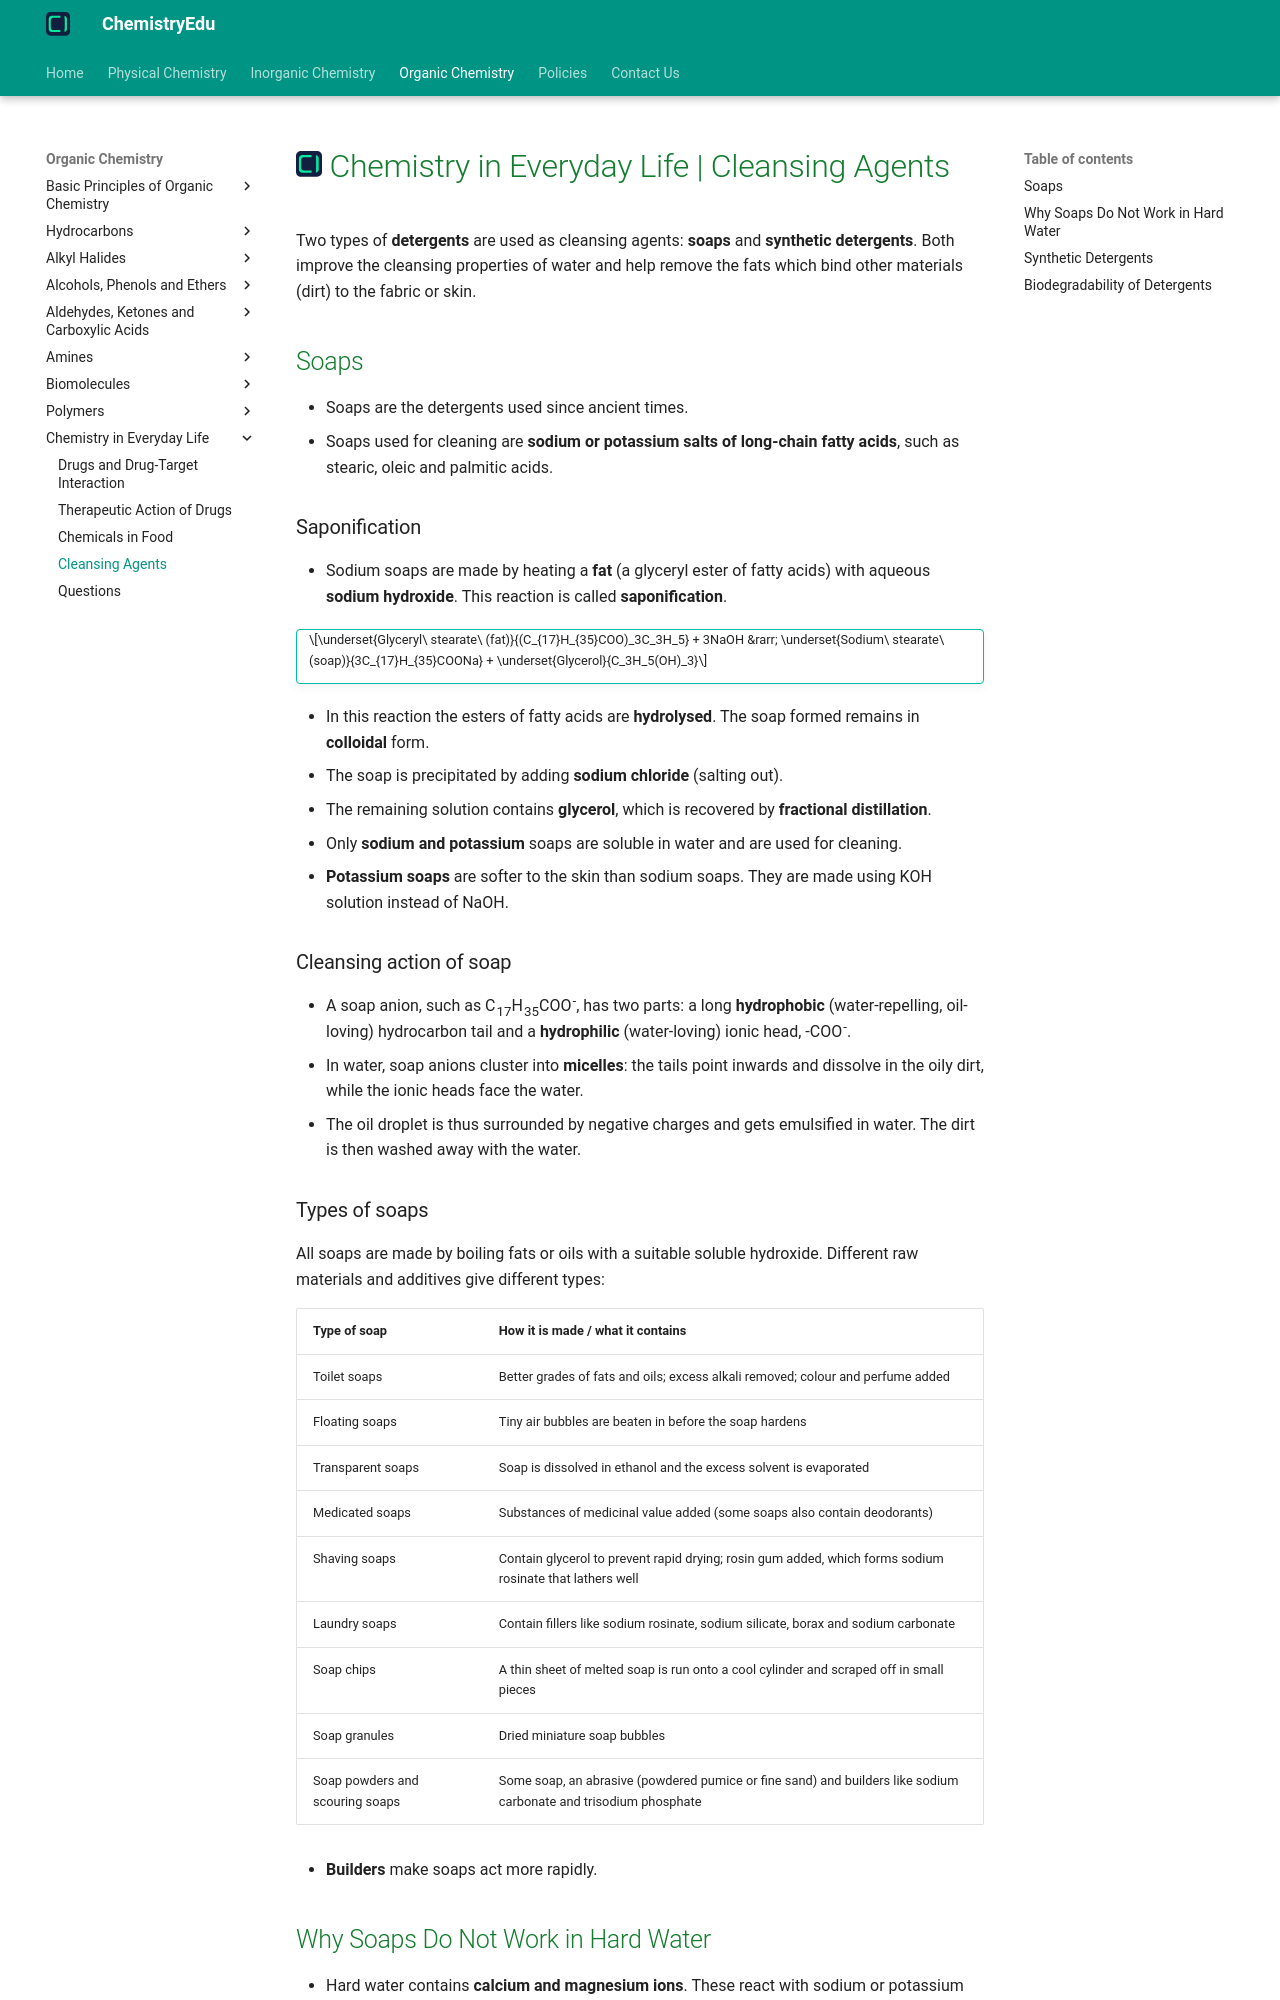

repository: KingChampion36/chemistryedu · page: organic-chemistry/chemistry-in-everyday-life/cleansing-agents/index.html · generator: mkdocs

---
title: Chemistry in Everyday Life | Cleansing Agents
description: Soaps and synthetic detergents are the two types of detergents used as cleansing agents. They improve the cleansing properties of water and help remove fats that bind dirt to fabric or skin.
---

# [![ChemistryEdu Logo](../../images/favicon.svg){ align=left, width=3.8% }](../../index.md)  Chemistry in Everyday Life | Cleansing Agents

Two types of **detergents** are used as cleansing agents: **soaps** and **synthetic detergents**. Both improve the cleansing properties of water and help remove the fats which bind other materials (dirt) to the fabric or skin.

## Soaps

* Soaps are the detergents used since ancient times.
* Soaps used for cleaning are **sodium or potassium salts of long-chain fatty acids**, such as stearic, oleic and palmitic acids.

### Saponification

* Sodium soaps are made by heating a **fat** (a glyceryl ester of fatty acids) with aqueous **sodium hydroxide**. This reaction is called **saponification**.

!!! tip ""

    $$\underset{Glyceryl\ stearate\ (fat)}{(C_{17}H_{35}COO)_3C_3H_5} + 3NaOH &rarr; \underset{Sodium\ stearate\ (soap)}{3C_{17}H_{35}COONa} + \underset{Glycerol}{C_3H_5(OH)_3}$$

* In this reaction the esters of fatty acids are **hydrolysed**. The soap formed remains in **colloidal** form.
* The soap is precipitated by adding **sodium chloride** (salting out).
* The remaining solution contains **glycerol**, which is recovered by **fractional distillation**.
* Only **sodium and potassium** soaps are soluble in water and are used for cleaning.
* **Potassium soaps** are softer to the skin than sodium soaps. They are made using KOH solution instead of NaOH.

### Cleansing action of soap

* A soap anion, such as C<sub>17</sub>H<sub>35</sub>COO<sup>-</sup>, has two parts: a long **hydrophobic** (water-repelling, oil-loving) hydrocarbon tail and a **hydrophilic** (water-loving) ionic head, -COO<sup>-</sup>.
* In water, soap anions cluster into **micelles**: the tails point inwards and dissolve in the oily dirt, while the ionic heads face the water.
* The oil droplet is thus surrounded by negative charges and gets emulsified in water. The dirt is then washed away with the water.

### Types of soaps

All soaps are made by boiling fats or oils with a suitable soluble hydroxide. Different raw materials and additives give different types:

Type of soap                    | How it is made / what it contains
--------------------------------|-------------------------------------------------------------------------------
Toilet soaps                    | Better grades of fats and oils; excess alkali removed; colour and perfume added
Floating soaps                  | Tiny air bubbles are beaten in before the soap hardens
Transparent soaps               | Soap is dissolved in ethanol and the excess solvent is evaporated
Medicated soaps                 | Substances of medicinal value added (some soaps also contain deodorants)
Shaving soaps                   | Contain glycerol to prevent rapid drying; rosin gum added, which forms sodium rosinate that lathers well
Laundry soaps                   | Contain fillers like sodium rosinate, sodium silicate, borax and sodium carbonate
Soap chips                      | A thin sheet of melted soap is run onto a cool cylinder and scraped off in small pieces
Soap granules                   | Dried miniature soap bubbles
Soap powders and scouring soaps | Some soap, an abrasive (powdered pumice or fine sand) and builders like sodium carbonate and trisodium phosphate

* **Builders** make soaps act more rapidly.
